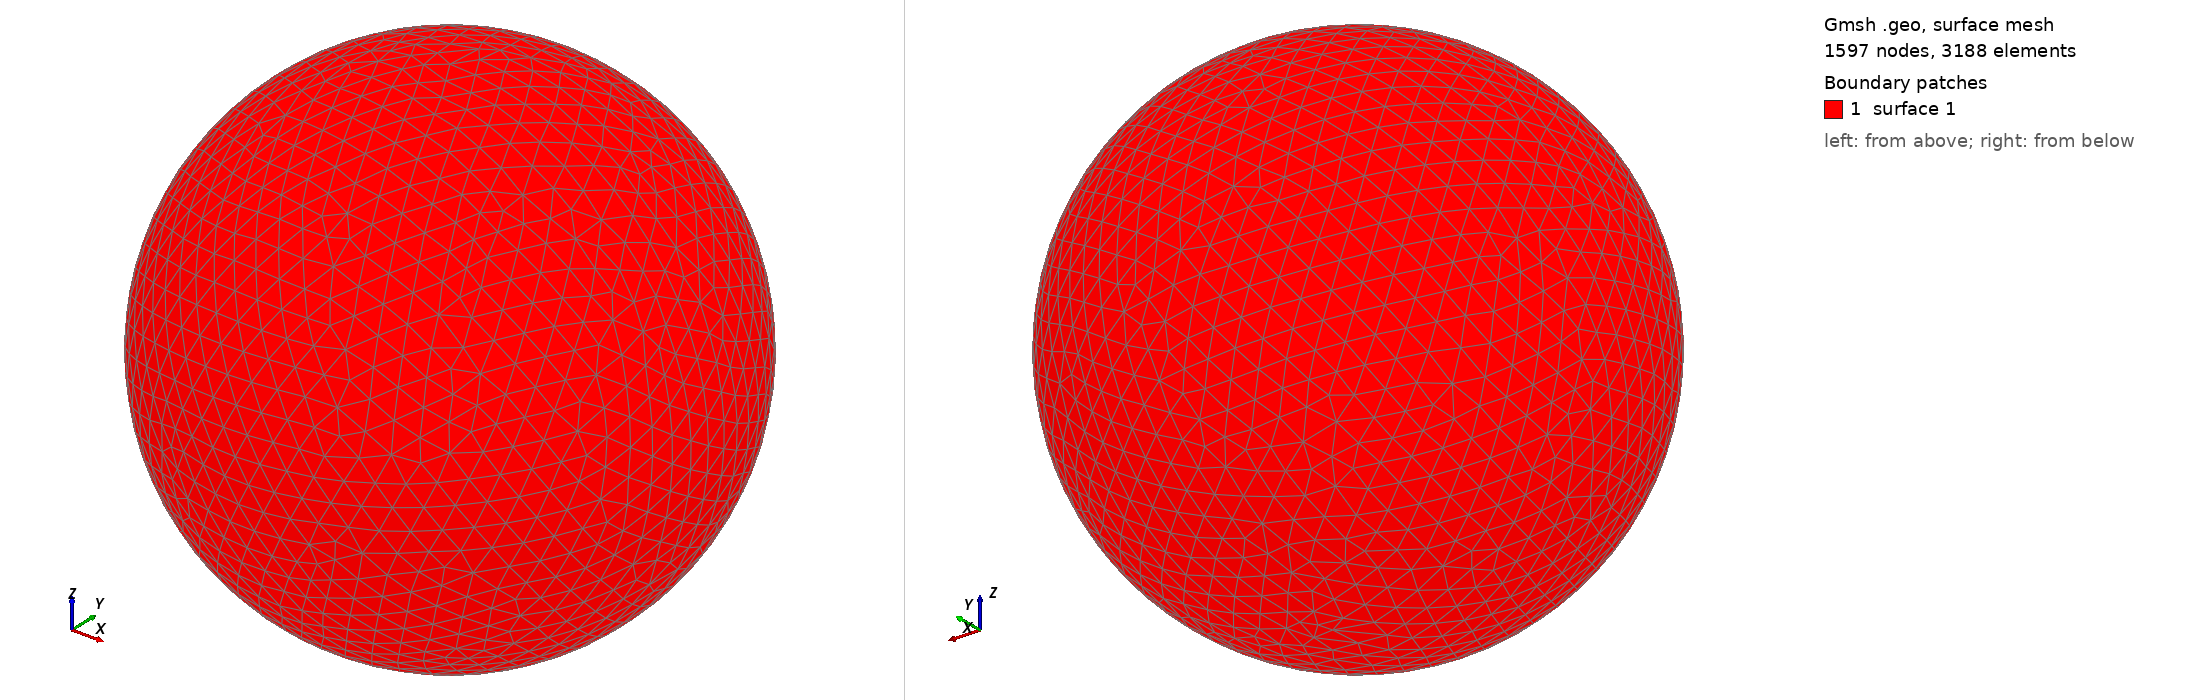

Gmsh geometry script, surface-meshed: 1597 nodes, 3188 surface elements. Boundary patches (legend numbers): 1 surface 1. Left view from above one corner, right view from below the opposite corner. The script declares no physical surfaces, so the legend lists its geometric surfaces. The drawing asked Gmsh for element sizes between 1% and 20% of the model's largest extent; the script's own settings can give other sizes.

=== shot2133.geo (drawn) ===
SetFactory("OpenCASCADE");
Point(1) = {0,0,0,0};
Sphere(1) = {0,0,0,0.21880000};
MeshSize{ PointsOf{ Surface{:}; } } = 0.021880000;
Mesh.ElementOrder=1;
Mesh.Format=39;
